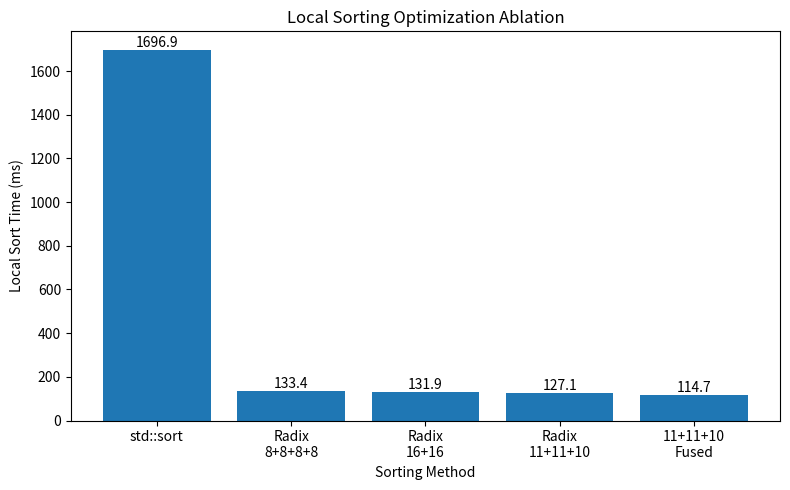

Write the Python code that produced this figure. (Note: this script raises an exception after producing the figure.)
import matplotlib.pyplot as plt

variants = [
    "std::sort",
    "Radix\n8+8+8+8",
    "Radix\n16+16",
    "Radix\n11+11+10",
    "11+11+10\nFused",
]

times = [
    1696.9,
    133.4,
    131.9,
    127.1,
    114.7,
]

plt.figure(figsize=(8, 5))

bars = plt.bar(variants, times)

plt.ylabel("Local Sort Time (ms)")
plt.xlabel("Sorting Method")
plt.title("Local Sorting Optimization Ablation")

for bar, value in zip(bars, times):
    plt.text(
        bar.get_x() + bar.get_width() / 2,
        bar.get_height(),
        f"{value:.1f}",
        ha="center",
        va="bottom",
    )

plt.tight_layout()
plt.savefig(
    "test/opt/results/radix_ablation.png",
    dpi=300,
)

print("Saved: test/opt/results/radix_ablation.png")
